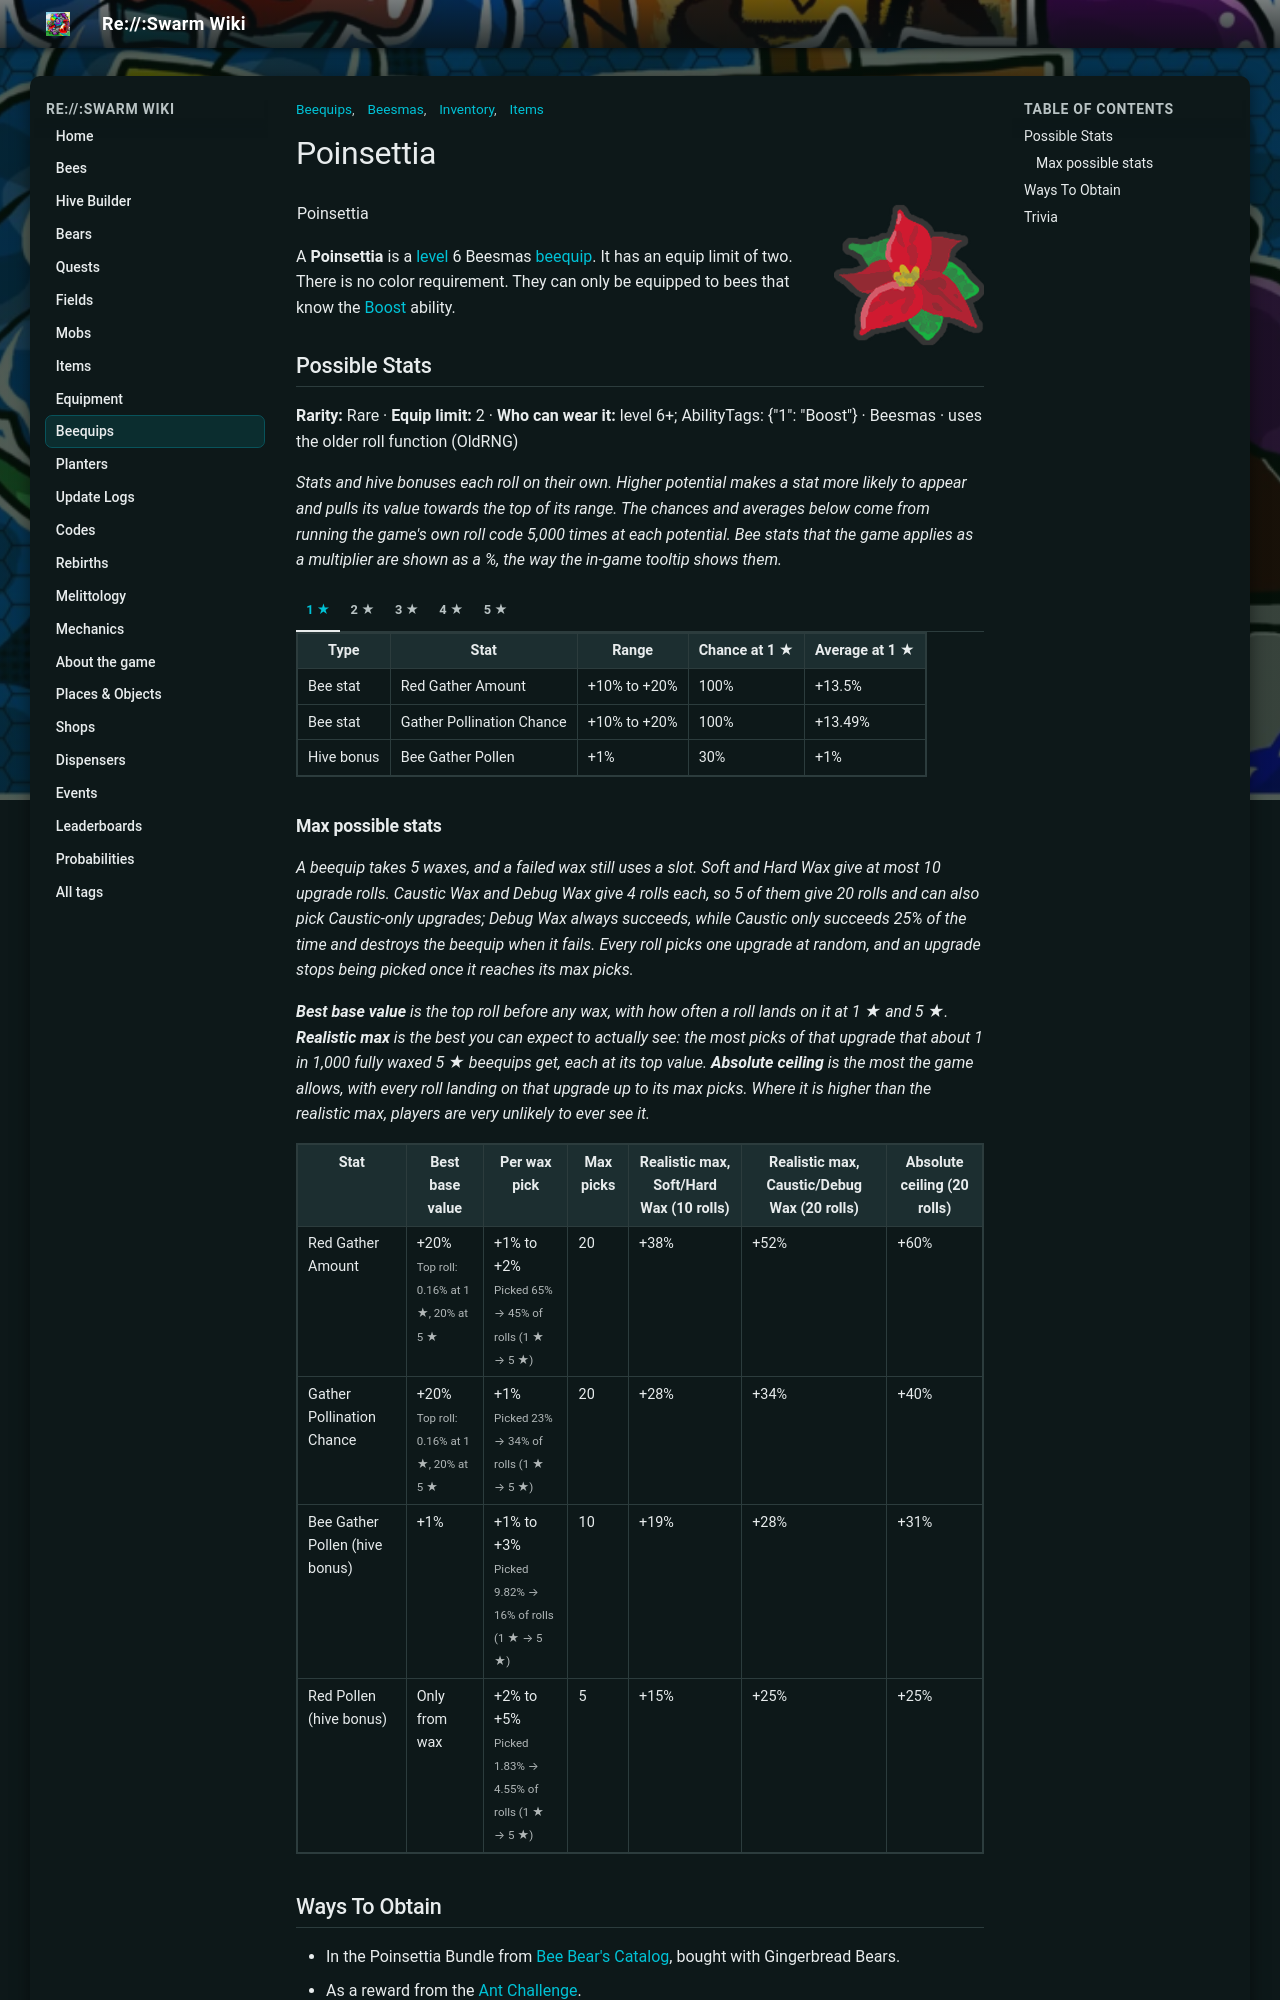

repository: JoaoFranciscoFE/reswarm-wiki · page: poinsettia.html · generator: mkdocs

---
title: "Poinsettia"
tags: ["Inventory", "Items", "Beequips", "Beesmas"]
---

# Poinsettia

![Poinsettia](img/Poinsettia.png){ align=right width=150 }

<table class="infobox beequipTemplateDefault">
<tbody><tr>
<td class="beequipTemplateTitle" colspan="2">Poinsettia</td>
</tr>
<tr class="beequipTemplateOuterBarColor">
<td class="beequipTemplateOuterBar">
<center>
<table class="beequipTemplateDisplayTable">
<tbody><tr>
<td class="beequipTemplateImageBox">
<center><span class="mw-default-size" typeof="mw:Error mw:File"></span></center>
</td>
<td class="beequipTemplateSidebarsWrapper">
<table class="beequipTemplateSidebars">
<tbody><tr>
<td class="beequipTemplateSidebar">
<p>Level: 6 
</p>
</td>
</tr>
<tr>
<td class="beequipTemplateSidebar">
<p>Color: Any 
</p>
</td>
</tr>
<tr>
<td class="beequipTemplateSidebar">
<p>Limit: 2 
</p>
</td>
</tr>
</tbody></table>
</td>
</tr>
<tr>
<td class="beequipTemplateDesc" colspan="2">"A gorgeous red flower so vibrant it is reserved for a special time of the year."</td>
</tr>
<tr>
<td class=""><span class="beequipTemplateBeesmasBar">🎄Beesmas </span></td>
</tr>
</tbody></table>
</center>
<div class="beequipTemplateRequirementsBar">
<p>• Bee must know "Boost" ability 
</p>
</div>
<center>
<table class="beequipTemplateStatsBoxOutline">
<tbody><tr>
<td class="beequipTemplateStatsBox">
<span class="beequipTemplatePositiveBee">+Red Gather Amount%</span><br/><span class="beequipTemplatePositiveBee">+Gather Pollination Chance%</span><br/><span class="beequipTemplatePositiveHive">+Bee Gather Pollen%</span><br/><span class="beequipTemplatePositiveHive">+Red Pollen%</span></td>
</tr>
</tbody></table>
</center>
</td>
</tr>
</tbody></table>

A **Poinsettia** is a [level](bond.md) 6 Beesmas [beequip](beequip.md). It has an equip limit of two. There is no color requirement. They can only be equipped to bees that know the [Boost](ability-tokens.md#Boost) ability.

## Possible Stats

<p class="beequip-meta"><b>Rarity:</b> Rare · <b>Equip limit:</b> 2 · <b>Who can wear it:</b> level 6+; AbilityTags: {&quot;1&quot;: &quot;Boost&quot;} · Beesmas · uses the older roll function (OldRNG)</p>

*Stats and hive bonuses each roll on their own. Higher potential makes a stat more likely to appear and pulls its value towards the top of its range. The chances and averages below come from running the game's own roll code 5,000 times at each potential. Bee stats that the game applies as a multiplier are shown as a %, the way the in-game tooltip shows them.*

/// tab | 1 ★

<table class="article-table">
<tbody><tr>
<th>Type
</th>
<th>Stat
</th>
<th>Range
</th>
<th>Chance at 1 ★
</th>
<th>Average at 1 ★
</th></tr>
<tr>
<td>Bee stat
</td>
<td>Red Gather Amount
</td>
<td>+10% to +20%
</td>
<td>100%
</td>
<td>+13.5%
</td></tr>
<tr>
<td>Bee stat
</td>
<td>Gather Pollination Chance
</td>
<td>+10% to +20%
</td>
<td>100%
</td>
<td>+13.49%
</td></tr>
<tr>
<td>Hive bonus
</td>
<td>Bee Gather Pollen
</td>
<td>+1%
</td>
<td>30%
</td>
<td>+1%
</td></tr></tbody></table>

///

/// tab | 2 ★

<table class="article-table">
<tbody><tr>
<th>Type
</th>
<th>Stat
</th>
<th>Range
</th>
<th>Chance at 2 ★
</th>
<th>Average at 2 ★
</th></tr>
<tr>
<td>Bee stat
</td>
<td>Red Gather Amount
</td>
<td>+10% to +20%
</td>
<td>100%
</td>
<td>+14.5%
</td></tr>
<tr>
<td>Bee stat
</td>
<td>Gather Pollination Chance
</td>
<td>+10% to +20%
</td>
<td>100%
</td>
<td>+14.53%
</td></tr>
<tr>
<td>Hive bonus
</td>
<td>Bee Gather Pollen
</td>
<td>+1%
</td>
<td>33%
</td>
<td>+1%
</td></tr></tbody></table>

///

/// tab | 3 ★

<table class="article-table">
<tbody><tr>
<th>Type
</th>
<th>Stat
</th>
<th>Range
</th>
<th>Chance at 3 ★
</th>
<th>Average at 3 ★
</th></tr>
<tr>
<td>Bee stat
</td>
<td>Red Gather Amount
</td>
<td>+10% to +20%
</td>
<td>100%
</td>
<td>+15.5%
</td></tr>
<tr>
<td>Bee stat
</td>
<td>Gather Pollination Chance
</td>
<td>+10% to +20%
</td>
<td>100%
</td>
<td>+15.46%
</td></tr>
<tr>
<td>Hive bonus
</td>
<td>Bee Gather Pollen
</td>
<td>+1%
</td>
<td>37%
</td>
<td>+1%
</td></tr></tbody></table>

///

/// tab | 4 ★

<table class="article-table">
<tbody><tr>
<th>Type
</th>
<th>Stat
</th>
<th>Range
</th>
<th>Chance at 4 ★
</th>
<th>Average at 4 ★
</th></tr>
<tr>
<td>Bee stat
</td>
<td>Red Gather Amount
</td>
<td>+10% to +20%
</td>
<td>100%
</td>
<td>+16.5%
</td></tr>
<tr>
<td>Bee stat
</td>
<td>Gather Pollination Chance
</td>
<td>+10% to +20%
</td>
<td>100%
</td>
<td>+16.48%
</td></tr>
<tr>
<td>Hive bonus
</td>
<td>Bee Gather Pollen
</td>
<td>+1%
</td>
<td>39%
</td>
<td>+1%
</td></tr></tbody></table>

///

/// tab | 5 ★

<table class="article-table">
<tbody><tr>
<th>Type
</th>
<th>Stat
</th>
<th>Range
</th>
<th>Chance at 5 ★
</th>
<th>Average at 5 ★
</th></tr>
<tr>
<td>Bee stat
</td>
<td>Red Gather Amount
</td>
<td>+10% to +20%
</td>
<td>100%
</td>
<td>+17.5%
</td></tr>
<tr>
<td>Bee stat
</td>
<td>Gather Pollination Chance
</td>
<td>+10% to +20%
</td>
<td>100%
</td>
<td>+17.52%
</td></tr>
<tr>
<td>Hive bonus
</td>
<td>Bee Gather Pollen
</td>
<td>+1%
</td>
<td>42%
</td>
<td>+1%
</td></tr></tbody></table>

///

### Max possible stats

*A beequip takes 5 waxes, and a failed wax still uses a slot. Soft and Hard Wax give at most 10 upgrade rolls. Caustic Wax and Debug Wax give 4 rolls each, so 5 of them give 20 rolls and can also pick Caustic-only upgrades; Debug Wax always succeeds, while Caustic only succeeds 25% of the time and destroys the beequip when it fails. Every roll picks one upgrade at random, and an upgrade stops being picked once it reaches its max picks.*

*<b>Best base value</b> is the top roll before any wax, with how often a roll lands on it at 1 ★ and 5 ★. <b>Realistic max</b> is the best you can expect to actually see: the most picks of that upgrade that about 1 in 1,000 fully waxed 5 ★ beequips get, each at its top value. <b>Absolute ceiling</b> is the most the game allows, with every roll landing on that upgrade up to its max picks. Where it is higher than the realistic max, players are very unlikely to ever see it.*

<table class="article-table">
<tbody><tr>
<th>Stat
</th>
<th>Best base value
</th>
<th>Per wax pick
</th>
<th>Max picks
</th>
<th>Realistic max, Soft/Hard Wax (10 rolls)
</th>
<th>Realistic max, Caustic/Debug Wax (20 rolls)
</th>
<th>Absolute ceiling (20 rolls)
</th></tr>
<tr>
<td>Red Gather Amount
</td>
<td>+20%<br/><small>Top roll: 0.16% at 1 ★, 20% at 5 ★</small>
</td>
<td>+1% to +2%<br/><small>Picked 65% → 45% of rolls (1 ★ → 5 ★)</small>
</td>
<td>20
</td>
<td>+38%
</td>
<td>+52%
</td>
<td>+60%
</td></tr>
<tr>
<td>Gather Pollination Chance
</td>
<td>+20%<br/><small>Top roll: 0.16% at 1 ★, 20% at 5 ★</small>
</td>
<td>+1%<br/><small>Picked 23% → 34% of rolls (1 ★ → 5 ★)</small>
</td>
<td>20
</td>
<td>+28%
</td>
<td>+34%
</td>
<td>+40%
</td></tr>
<tr>
<td>Bee Gather Pollen (hive bonus)
</td>
<td>+1%
</td>
<td>+1% to +3%<br/><small>Picked 9.82% → 16% of rolls (1 ★ → 5 ★)</small>
</td>
<td>10
</td>
<td>+19%
</td>
<td>+28%
</td>
<td>+31%
</td></tr>
<tr>
<td>Red Pollen (hive bonus)
</td>
<td>Only from wax
</td>
<td>+2% to +5%<br/><small>Picked 1.83% → 4.55% of rolls (1 ★ → 5 ★)</small>
</td>
<td>5
</td>
<td>+15%
</td>
<td>+25%
</td>
<td>+25%
</td></tr></tbody></table>

## Ways To Obtain

* In the Poinsettia Bundle from [Bee Bear's Catalog](bee-bear-s-catalog.md#2025), bought with Gingerbread Bears.
* As a reward from the [Ant Challenge](ant-challenge.md).
